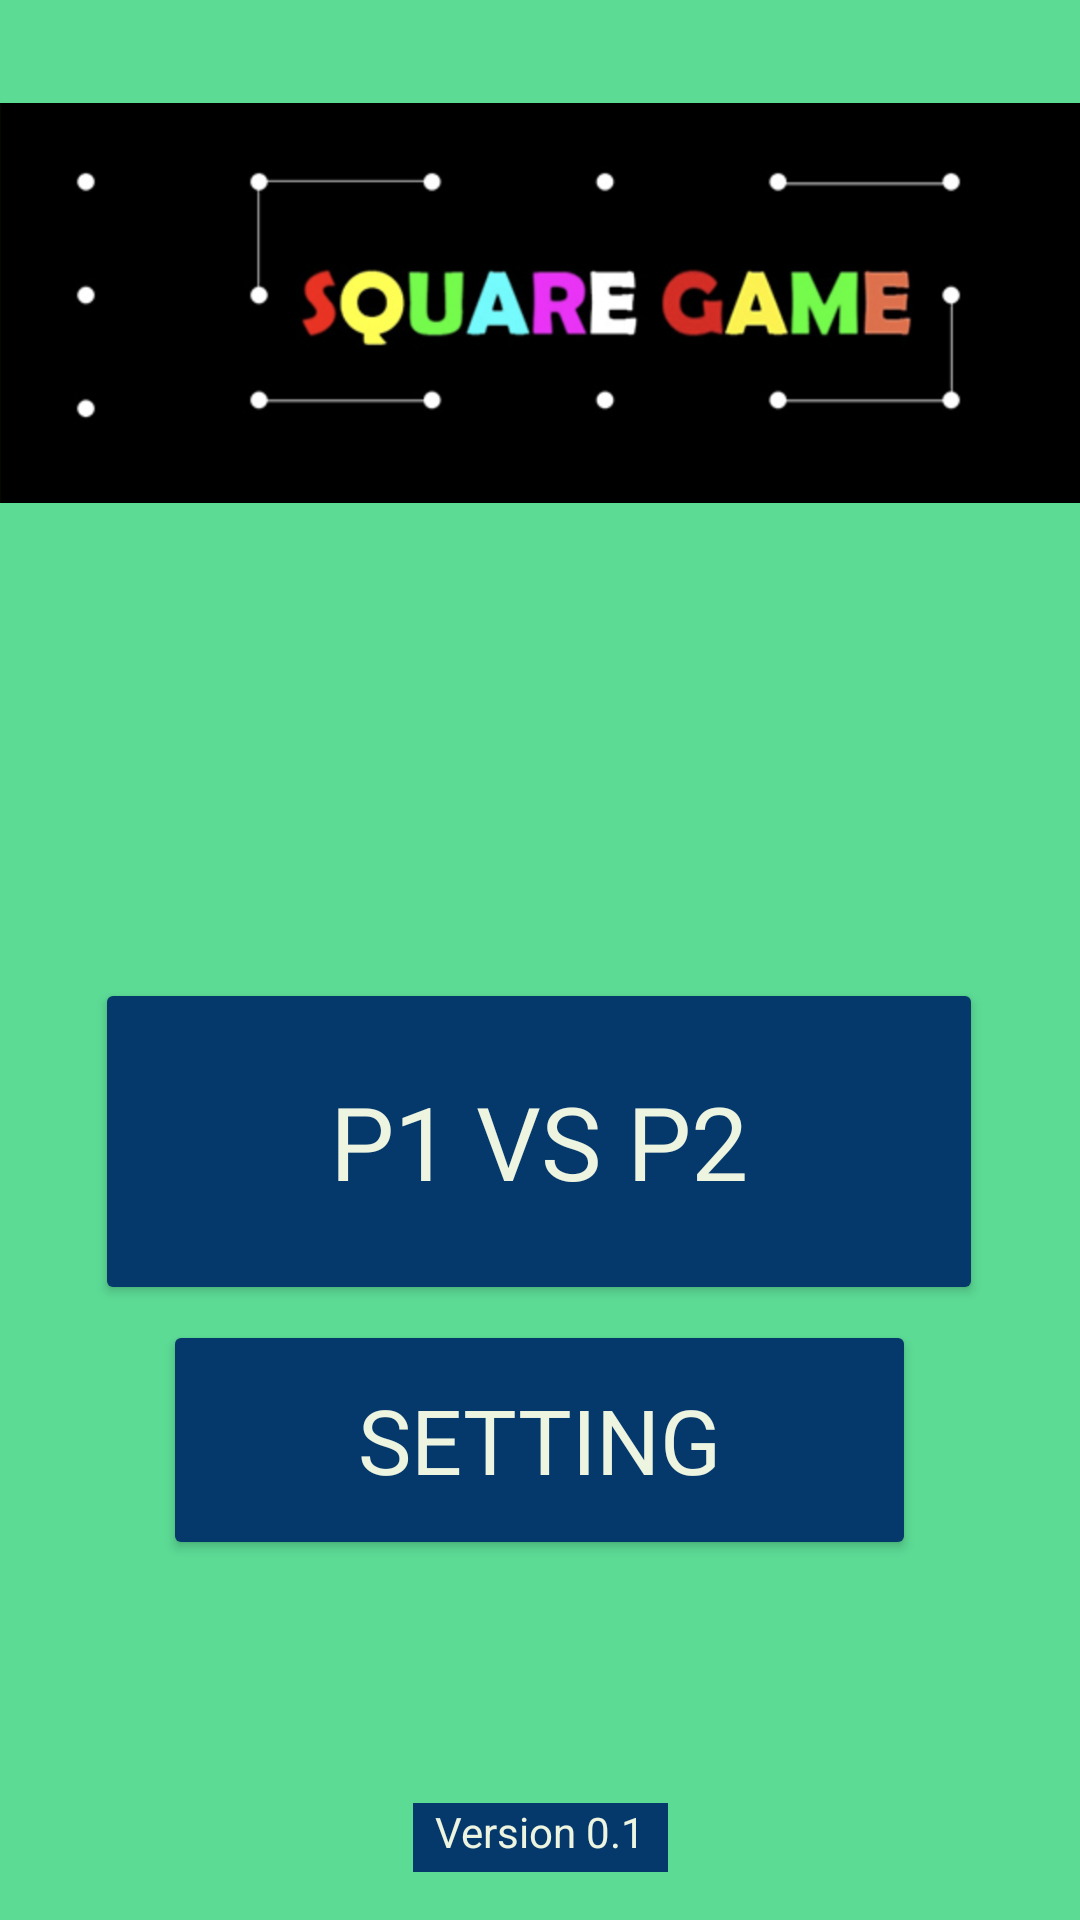

Reconstruct the res/layout file that produces this screen, plus the resources it refers to.
<!-- AndroidManifest.xml: application theme Theme.MyApplication -->
<!-- res/layout/activity_first_page.xml -->
<?xml version="1.0" encoding="utf-8"?>
<androidx.constraintlayout.widget.ConstraintLayout xmlns:android="http://schemas.android.com/apk/res/android"
    xmlns:app="http://schemas.android.com/apk/res-auto"
    xmlns:tools="http://schemas.android.com/tools"
    android:layout_width="match_parent"
    android:layout_height="match_parent"
    android:background="@color/colorPrimary"
    android:fontFamily="@font/chango"
    tools:context=".MainActivity">


    <ImageView
        android:id="@+id/imageView2"
        android:layout_width="411dp"
        android:layout_height="202dp"
        app:layout_constraintEnd_toEndOf="parent"
        app:layout_constraintHorizontal_bias="0.0"
        app:layout_constraintStart_toStartOf="parent"
        app:layout_constraintTop_toTopOf="parent"
        app:srcCompat="@drawable/screen_shot_2022_02_25_at_9_55_38_pm" />


    <Button
        android:id="@+id/multipliers"
        android:layout_width="296dp"
        android:layout_height="109dp"
        android:layout_marginTop="124dp"
        android:backgroundTint="@color/colorAccent"
        android:fontFamily="@font/chango"
        android:text="P1 VS P2"
        android:textSize="34sp"
        android:textColor="@color/colorFont"
        app:layout_constraintEnd_toEndOf="parent"
        app:layout_constraintHorizontal_bias="0.495"
        app:layout_constraintStart_toStartOf="parent"
        app:layout_constraintTop_toBottomOf="@+id/imageView2" />

    <Button
        android:id="@+id/settings"
        android:layout_width="251dp"
        android:layout_height="80dp"
        android:layout_marginBottom="120dp"
        android:backgroundTint="@color/colorAccent"
        android:fontFamily="@font/chango"
        android:text="Setting"
        android:textSize="30sp"
        android:textColor="@color/colorFont"
        app:layout_constraintBottom_toBottomOf="parent"
        app:layout_constraintEnd_toEndOf="parent"
        app:layout_constraintHorizontal_bias="0.497"
        app:layout_constraintStart_toStartOf="parent" />

    <TextView
        android:id="@+id/textView3"
        android:layout_width="85dp"
        android:layout_height="23dp"
        android:background="@color/colorAccent"
        android:text="Version 0.1"
        android:textAlignment="center"
        android:textColor="@color/colorFont"
        app:layout_constraintBottom_toBottomOf="parent"
        app:layout_constraintEnd_toEndOf="parent"
        app:layout_constraintStart_toStartOf="parent"
        app:layout_constraintTop_toBottomOf="@+id/settings"
        app:layout_constraintVertical_bias="0.835" />

</androidx.constraintlayout.widget.ConstraintLayout>
<!-- resources referenced by this layout -->
<resources>
  <color name="colorAccent">#05386B</color>
  <color name="colorFont">#EDF5E1</color>
  <color name="colorPrimary">#5CDB95</color>
  <!-- drawable screen_shot_2022_02_25_at_9_55_38_pm: png bitmap (drawable, 145462 bytes) -->
  <style name="Theme.MyApplication" parent="Theme.MaterialComponents.DayNight.DarkActionBar">
          
          <item name="colorPrimary">@color/colorPrimary</item>
          <item name="colorPrimaryVariant">@color/colorPrimaryLight</item>
          <item name="colorOnPrimary">@color/colorFont</item>
          
          <item name="colorSecondary">@color/colorAccent</item>
          <item name="colorSecondaryVariant">@color/colorPrimaryDark</item>
          <item name="colorOnSecondary">@color/black</item>
          
          <item name="android:statusBarColor" tools:targetApi="l">?attr/colorPrimaryVariant</item>
          
      </style>
  <color name="colorPrimaryLight">#8EE4AF</color>
  <color name="colorPrimaryDark">#379683</color>
  <color name="black">#FF000000</color>
</resources>
